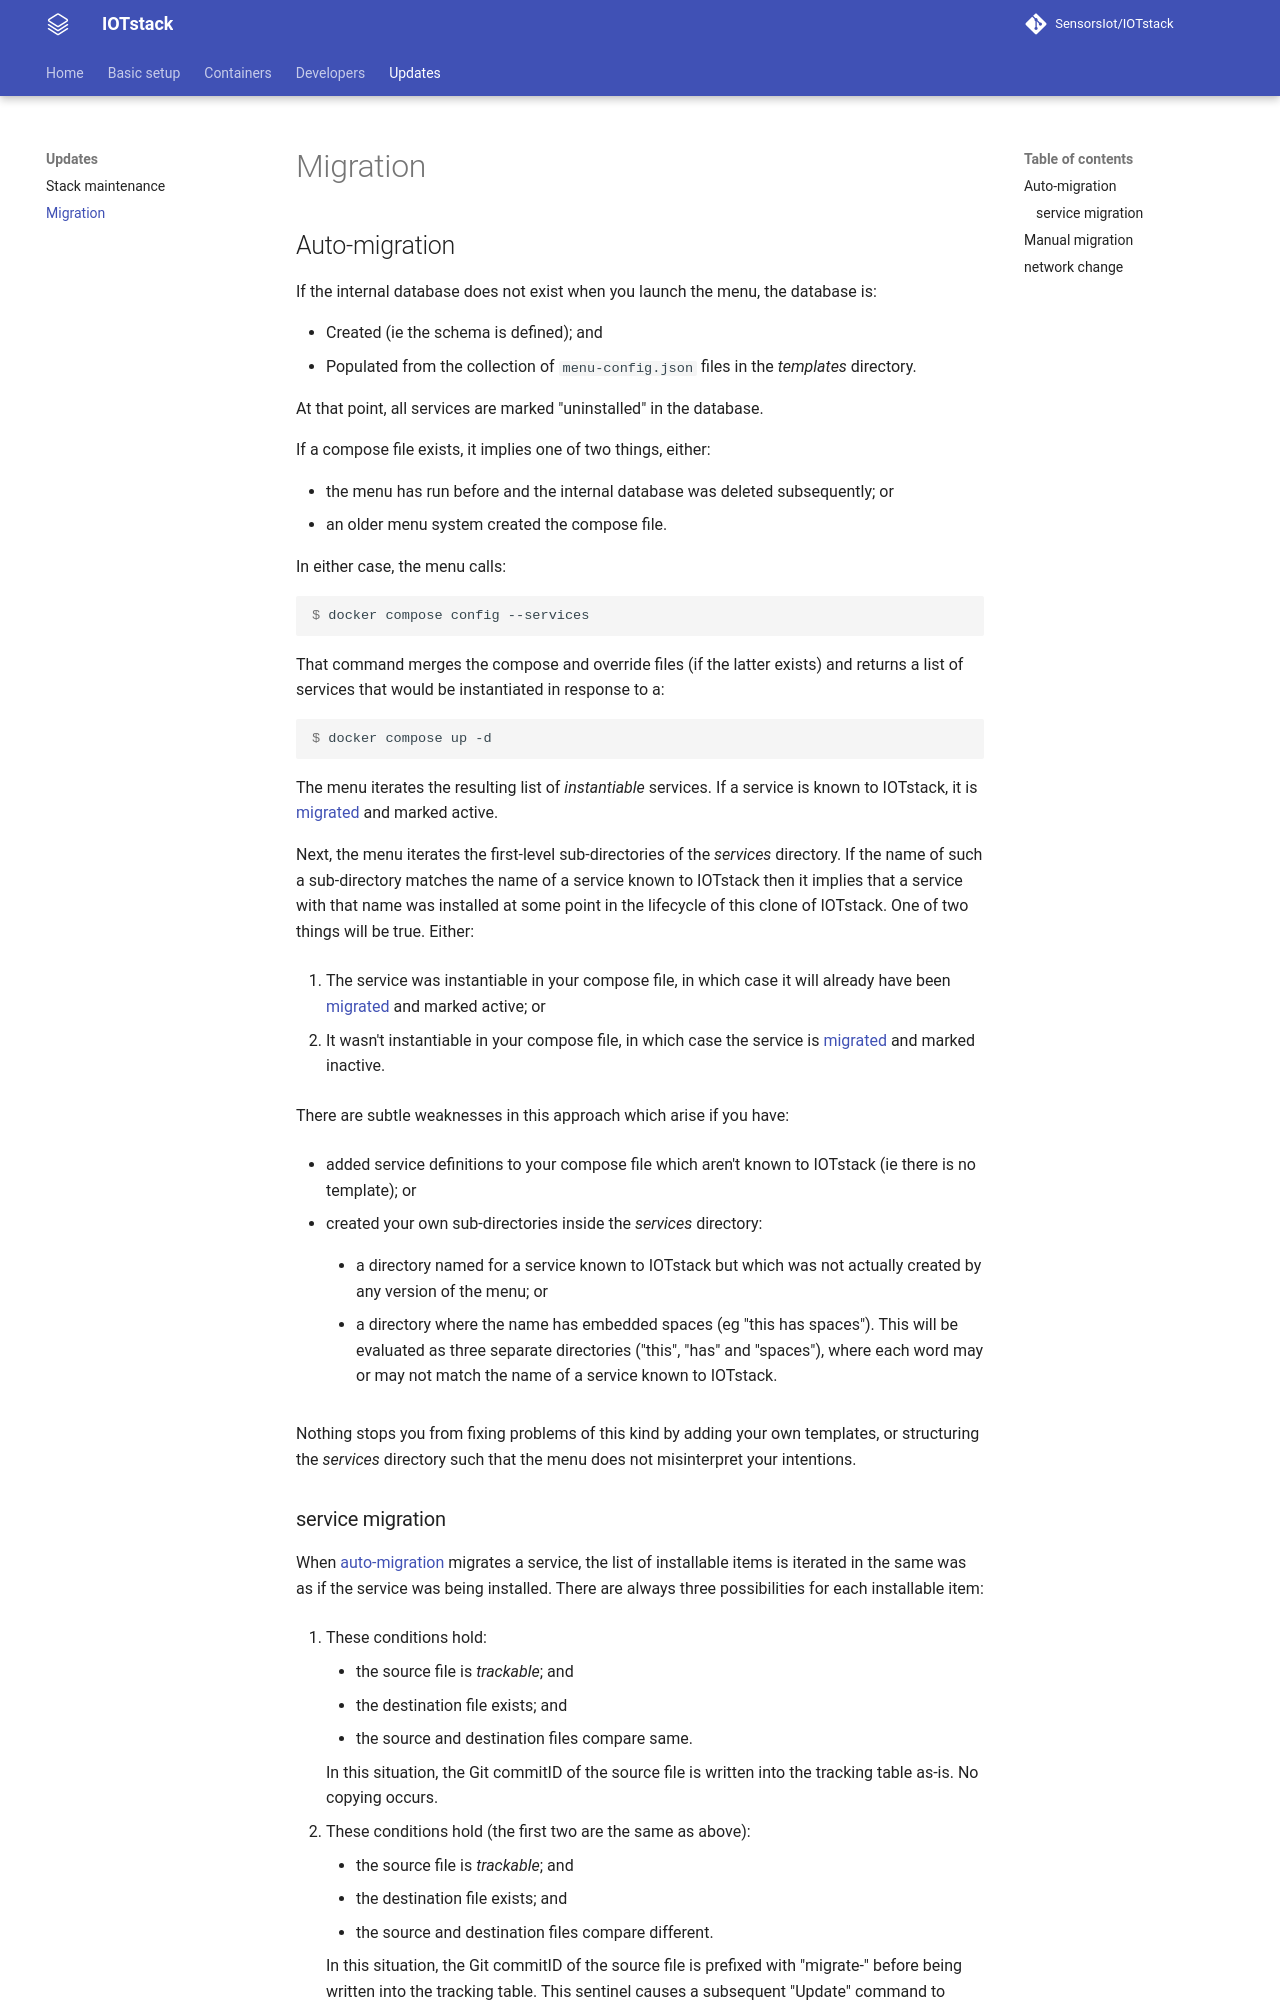

repository: SensorsIot/IOTstack · page: Updates/Migration/index.html · generator: mkdocs

# Migration

## Auto-migration { #auto-migration }

If the internal database does not exist when you launch the menu, the database is:

* Created (ie the schema is defined); and
* Populated from the collection of `menu-config.json` files in the *templates* directory.

At that point, all services are marked "uninstalled" in the database.

If a compose file exists, it implies one of two things, either:

* the menu has run before and the internal database was deleted subsequently; or
* an older menu system created the compose file.

In either case, the menu calls:

``` console
$ docker compose config --services
```

That command merges the compose and override files (if the latter exists) and returns a list of services that would be instantiated in response to a:

``` console
$ docker compose up -d
```

The menu iterates the resulting list of *instantiable* services. If a service is known to IOTstack, it is [migrated](#service-migration) and marked active.

Next, the menu iterates the first-level sub-directories of the *services* directory. If the name of such a sub-directory matches the name of a service known to IOTstack then it implies that a service with that name was installed at some point in the lifecycle of this clone of IOTstack. One of two things will be true. Either:

1. The service was instantiable in your compose file, in which case it will already have been [migrated](#service-migration) and marked active; or

2. It wasn't instantiable in your compose file, in which case the service is [migrated](#service-migration) and marked inactive.

There are subtle weaknesses in this approach which arise if you have:

* added service definitions to your compose file which aren't known to IOTstack (ie there is no template); or

* created your own sub-directories inside the *services* directory:

	- a directory named for a service known to IOTstack but which was not actually created by any version of the menu; or

	- a directory where the name has embedded spaces (eg "this has spaces"). This will be evaluated as three separate directories ("this", "has" and "spaces"), where each word may or may not match the name of a service known to IOTstack.

Nothing stops you from fixing problems of this kind by adding your own templates, or structuring the *services* directory such that the menu does not misinterpret your intentions.

### service migration { #service-migration }

When [auto-migration](#auto-migration) migrates a service, the list of installable items is iterated in the same was as if the service was being installed. There are always three possibilities for each installable item:

1. These conditions hold:

	* the source file is *trackable*; and
	* the destination file exists; and
	* the source and destination files compare same.

	In this situation, the Git commitID of the source file is written into the tracking table as-is. No copying occurs.
	
2. These conditions hold (the first two are the same as above):

	* the source file is *trackable*; and
	* the destination file exists; and
	* the source and destination files compare different.

	In this situation, the Git commitID of the source file is prefixed with "migrate-" before being written into the tracking table. This sentinel causes a subsequent "Update" command to report the service as upgradable. No copying occurs until you upgrade the service.
	
3. In all other situations:

	* if the destination file does not exist, it is installed; and
	* if the item is *trackable*, the Git commitID for the source file is written into the tracking table as-is.

Migrating a service does not install any dependent services. This is on the assumption that those would also be caught by the migration strategy. You can always fix this by reinstalling the service.
